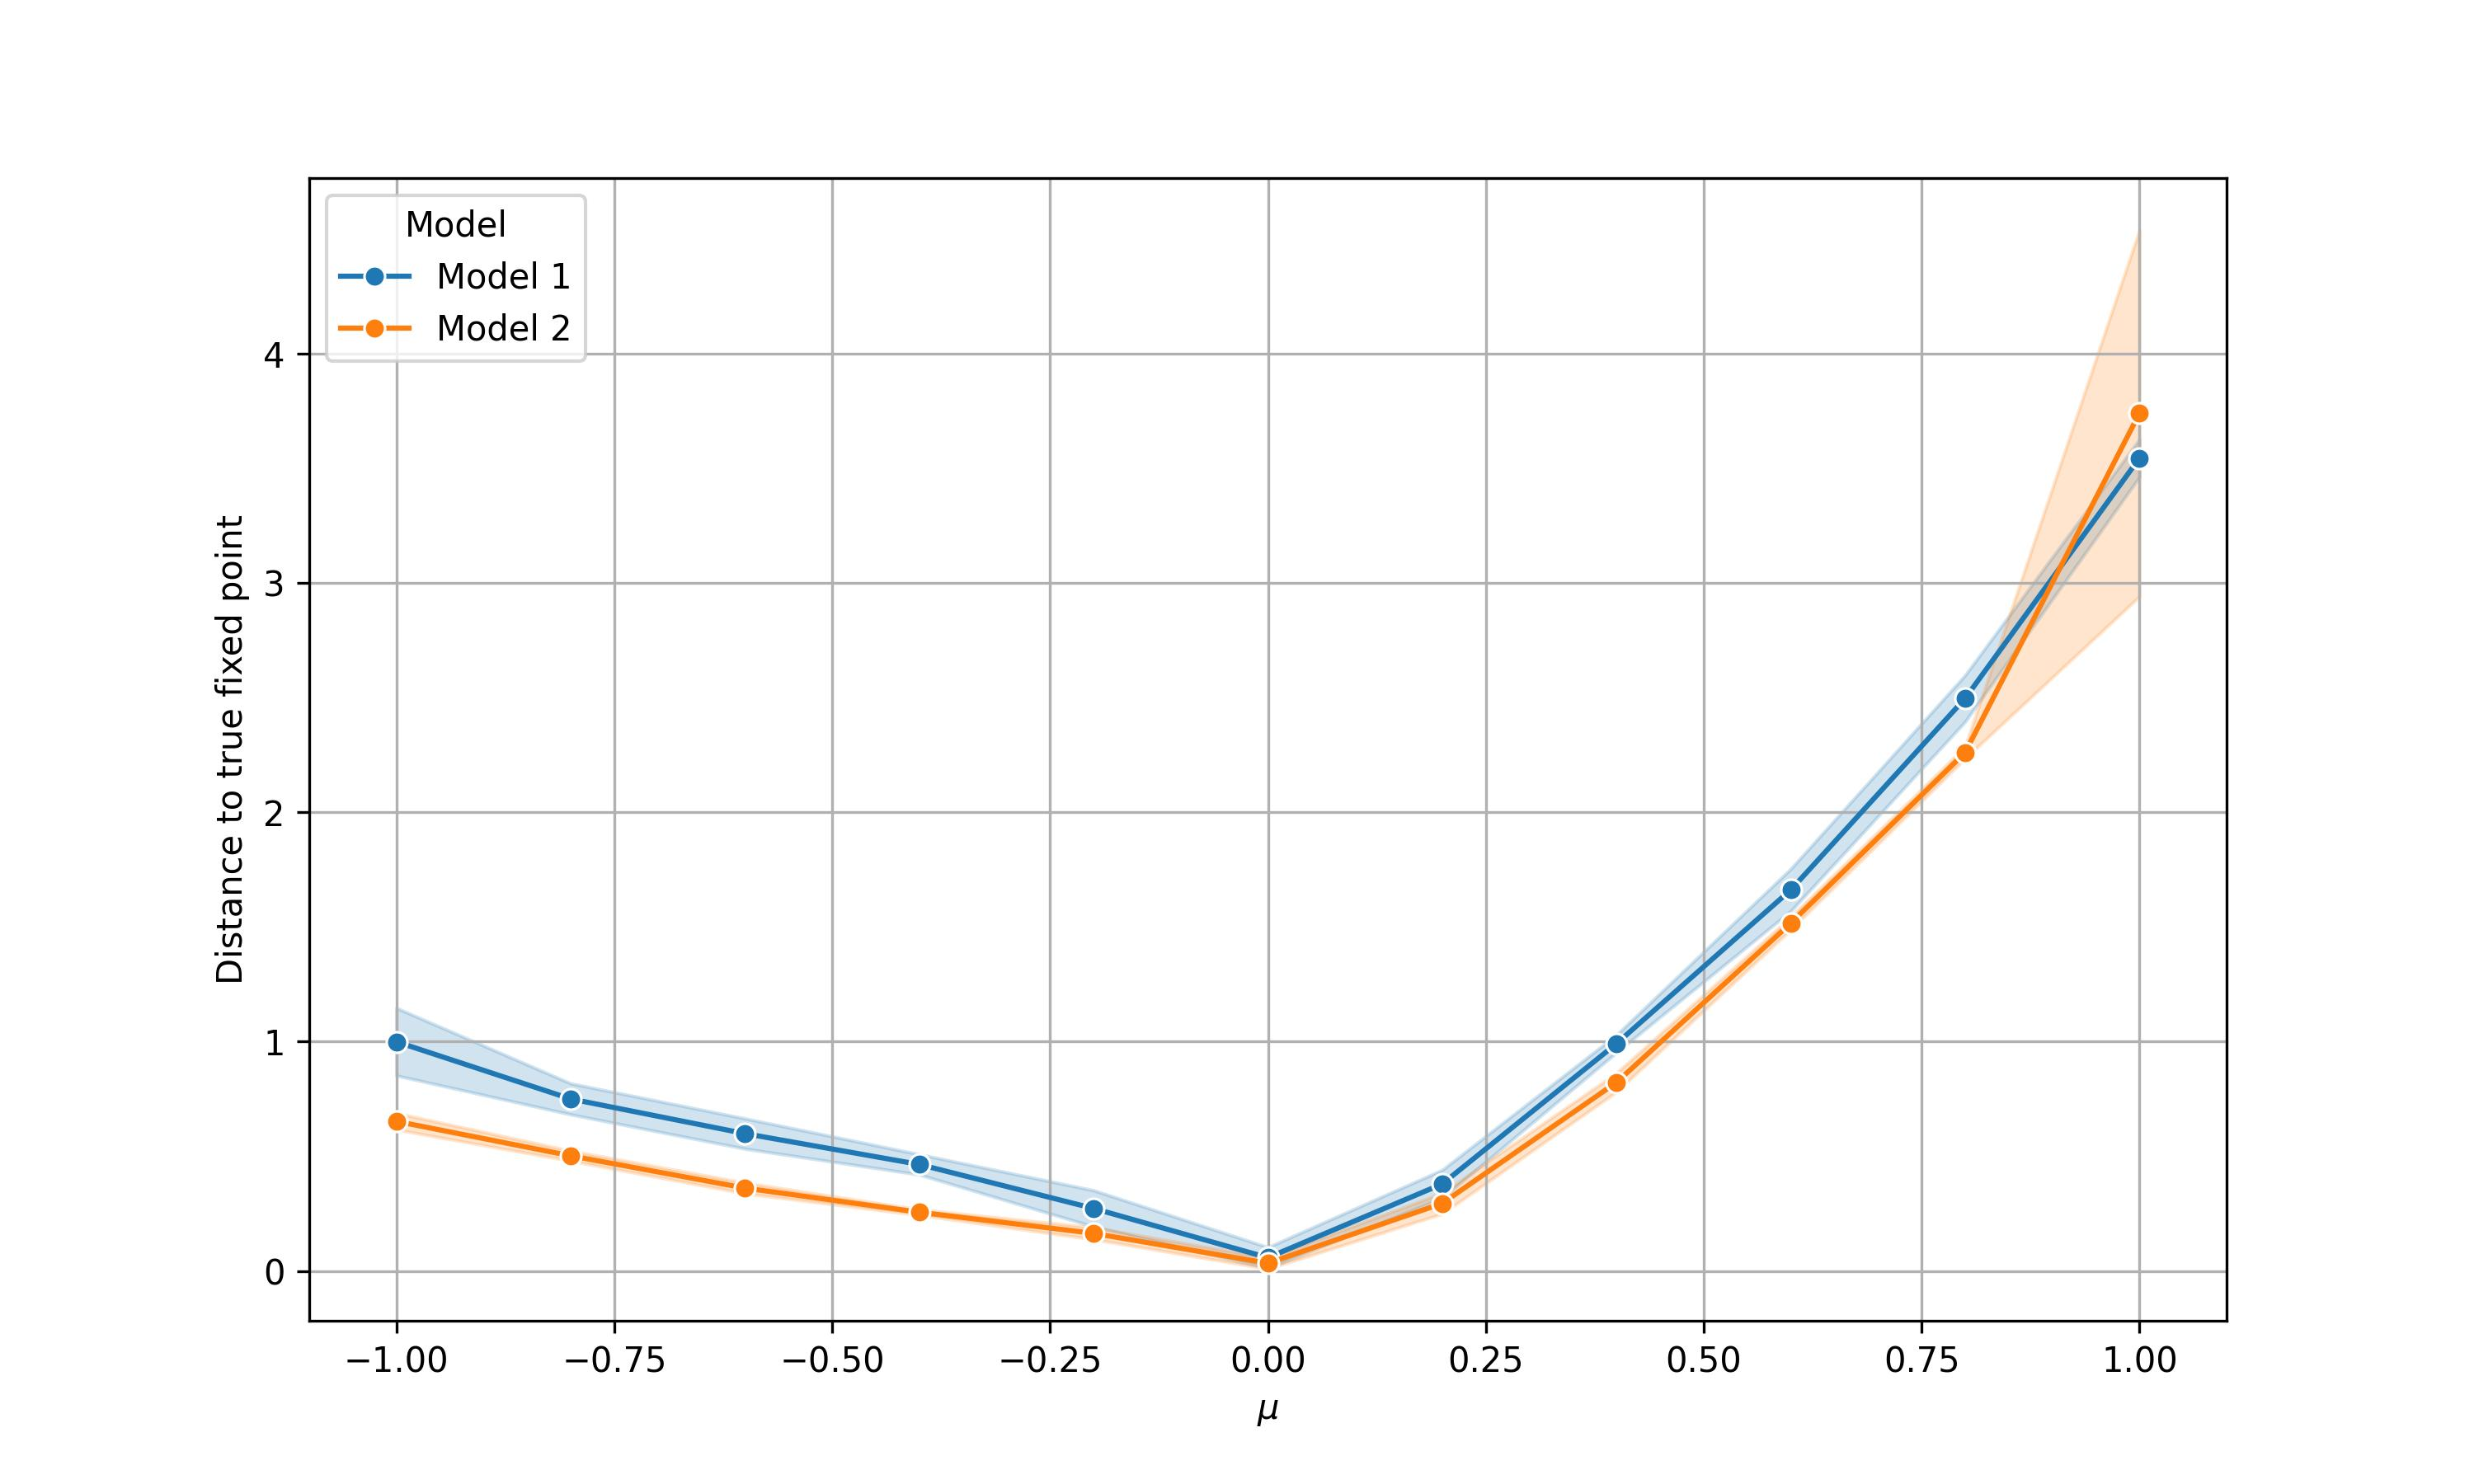

The table this chart was drawn from, first rows:
, $\mu$, Seed, Model, Distance
0, -1.0, 0, Model 1, 0.9954
1, -1.0, 0, Model 2, 0.636
2, -1.0, 1, Model 1, 0.8738
3, -1.0, 1, Model 2, 0.6222
4, -1.0, 2, Model 1, 1.176
5, -1.0, 2, Model 2, 0.6464
6, -1.0, 3, Model 1, 1.117
7, -1.0, 3, Model 2, 0.6433
8, -1.0, 4, Model 1, 0.8373
9, -1.0, 4, Model 2, 0.7146
10, -0.8, 0, Model 1, 0.7206
11, -0.8, 0, Model 2, 0.4927
12, -0.8, 1, Model 1, 0.6866
13, -0.8, 1, Model 2, 0.4847
14, -0.8, 2, Model 1, 0.7049
15, -0.8, 2, Model 2, 0.5243
16, -0.8, 3, Model 1, 0.8487
17, -0.8, 3, Model 2, 0.4817
18, -0.8, 4, Model 1, 0.7901
19, -0.8, 4, Model 2, 0.5272
20, -0.6, 0, Model 1, 0.5715
21, -0.6, 0, Model 2, 0.355
22, -0.6, 1, Model 1, 0.6613
23, -0.6, 1, Model 2, 0.3315
24, -0.6, 2, Model 1, 0.5589
25, -0.6, 2, Model 2, 0.3949
26, -0.6, 3, Model 1, 0.6763
27, -0.6, 3, Model 2, 0.3554
28, -0.6, 4, Model 1, 0.527
29, -0.6, 4, Model 2, 0.3704
30, -0.4, 0, Model 1, 0.4036
31, -0.4, 0, Model 2, 0.2625
32, -0.4, 1, Model 1, 0.492
33, -0.4, 1, Model 2, 0.2711
34, -0.4, 2, Model 1, 0.5169
35, -0.4, 2, Model 2, 0.2595
36, -0.4, 3, Model 1, 0.4407
37, -0.4, 3, Model 2, 0.2415
38, -0.4, 4, Model 1, 0.4692
39, -0.4, 4, Model 2, 0.2447
40, -0.2, 0, Model 1, 0.3138
41, -0.2, 0, Model 2, 0.1421
42, -0.2, 1, Model 1, 0.2211
43, -0.2, 1, Model 2, 0.1504
44, -0.2, 2, Model 1, 0.1975
45, -0.2, 2, Model 2, 0.2036
46, -0.2, 3, Model 1, 0.3907
47, -0.2, 3, Model 2, 0.1469
48, -0.2, 4, Model 1, 0.2391
49, -0.2, 4, Model 2, 0.1767
50, -2.220446049250313e-16, 0, Model 1, 0.1137
51, -2.220446049250313e-16, 0, Model 2, 0.03983
52, -2.220446049250313e-16, 1, Model 1, 0.05507
53, -2.220446049250313e-16, 1, Model 2, 0.0159
54, -2.220446049250313e-16, 2, Model 1, 0.01586
55, -2.220446049250313e-16, 2, Model 2, 0.02254
56, -2.220446049250313e-16, 3, Model 1, 0.01133
57, -2.220446049250313e-16, 3, Model 2, 0.01569
58, -2.220446049250313e-16, 4, Model 1, 0.09285
59, -2.220446049250313e-16, 4, Model 2, 0.07307
... 50 more rows
